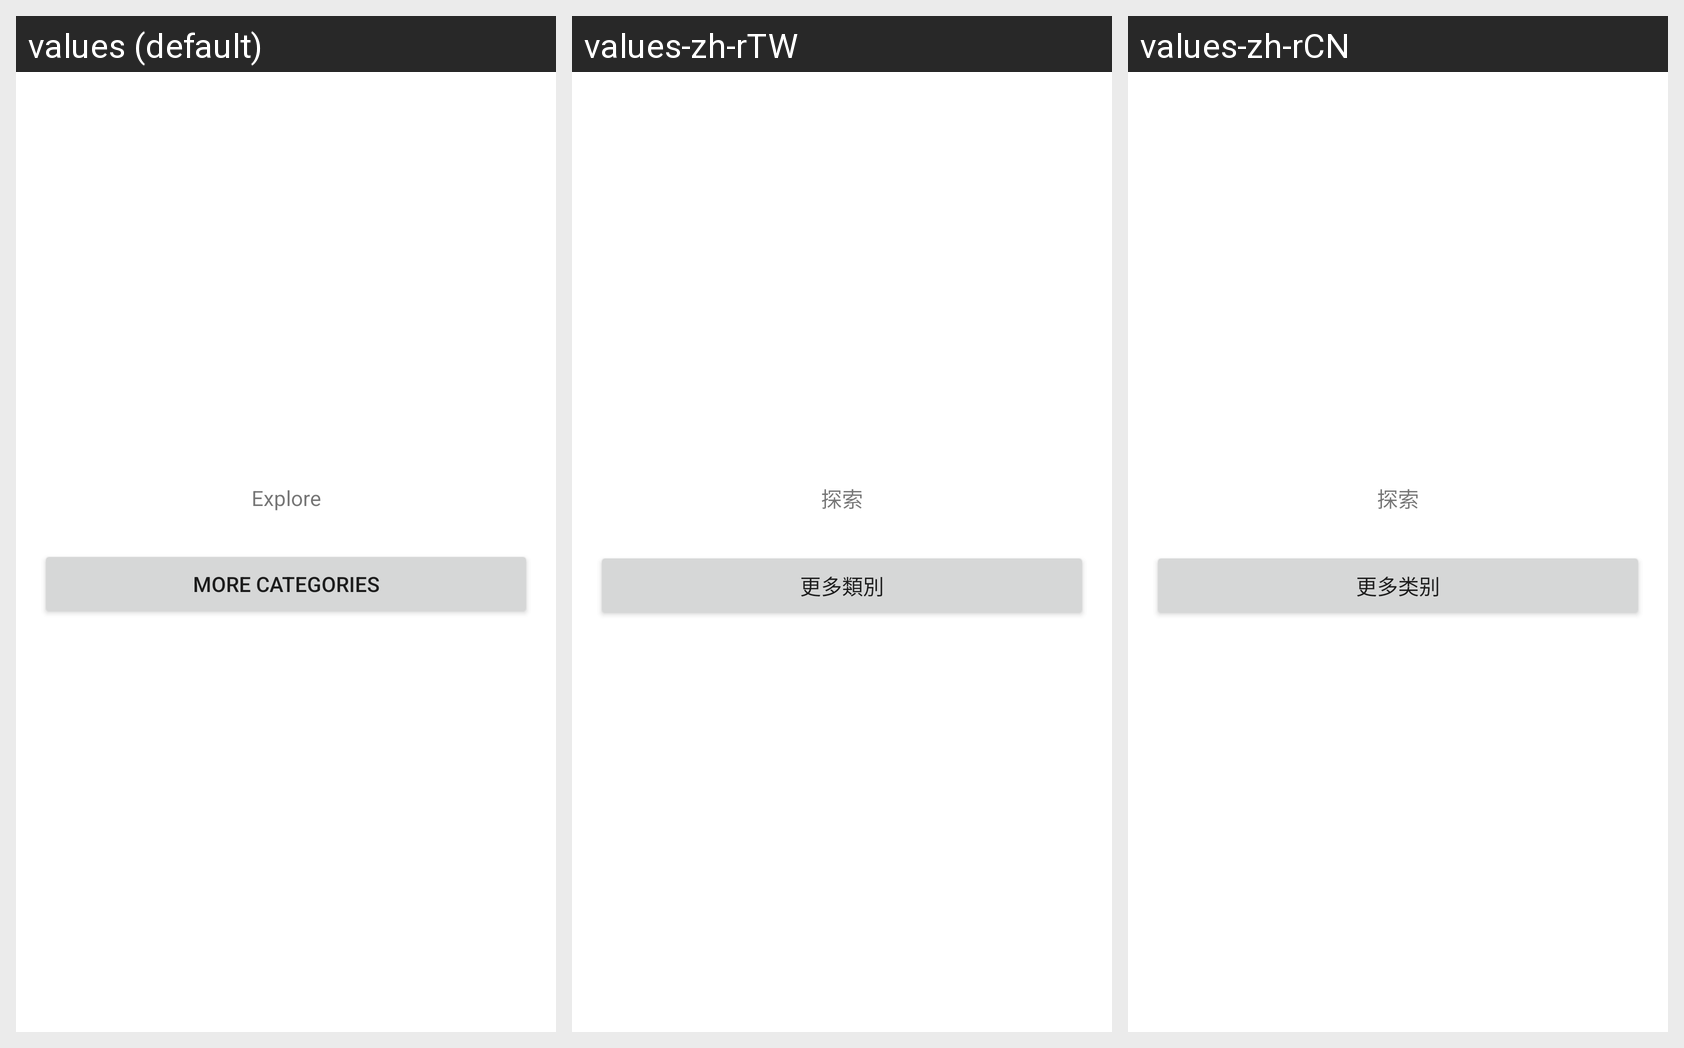

The same Android screen rendered under several of its app's locales, left to right. List the strings drawn on it with the default value and each locale's translation.
Android screen res/layout/experimental_explore_sites_section.xml rendered under 3 locales, left to right: values (default), values-zh-rTW, values-zh-rCN. Device: Nexus 5 (rendered at 1080×1920; each locale shown at half size, 540×960, under a caption strip naming it); theme Theme.MaterialComponents.DayNight.NoActionBar.
Strings drawn on this screen, with the default value and each locale's value (text and hints the layout hard-codes, and strings that could not be matched under every locale, appear in the picture but are not listed):

explore_sites_title
  values: Explore
  values-zh-rTW: 探索
  values-zh-rCN: 探索

ntp_explore_sites_more
  values: More categories
  values-zh-rTW: 更多類別
  values-zh-rCN: 更多类别
